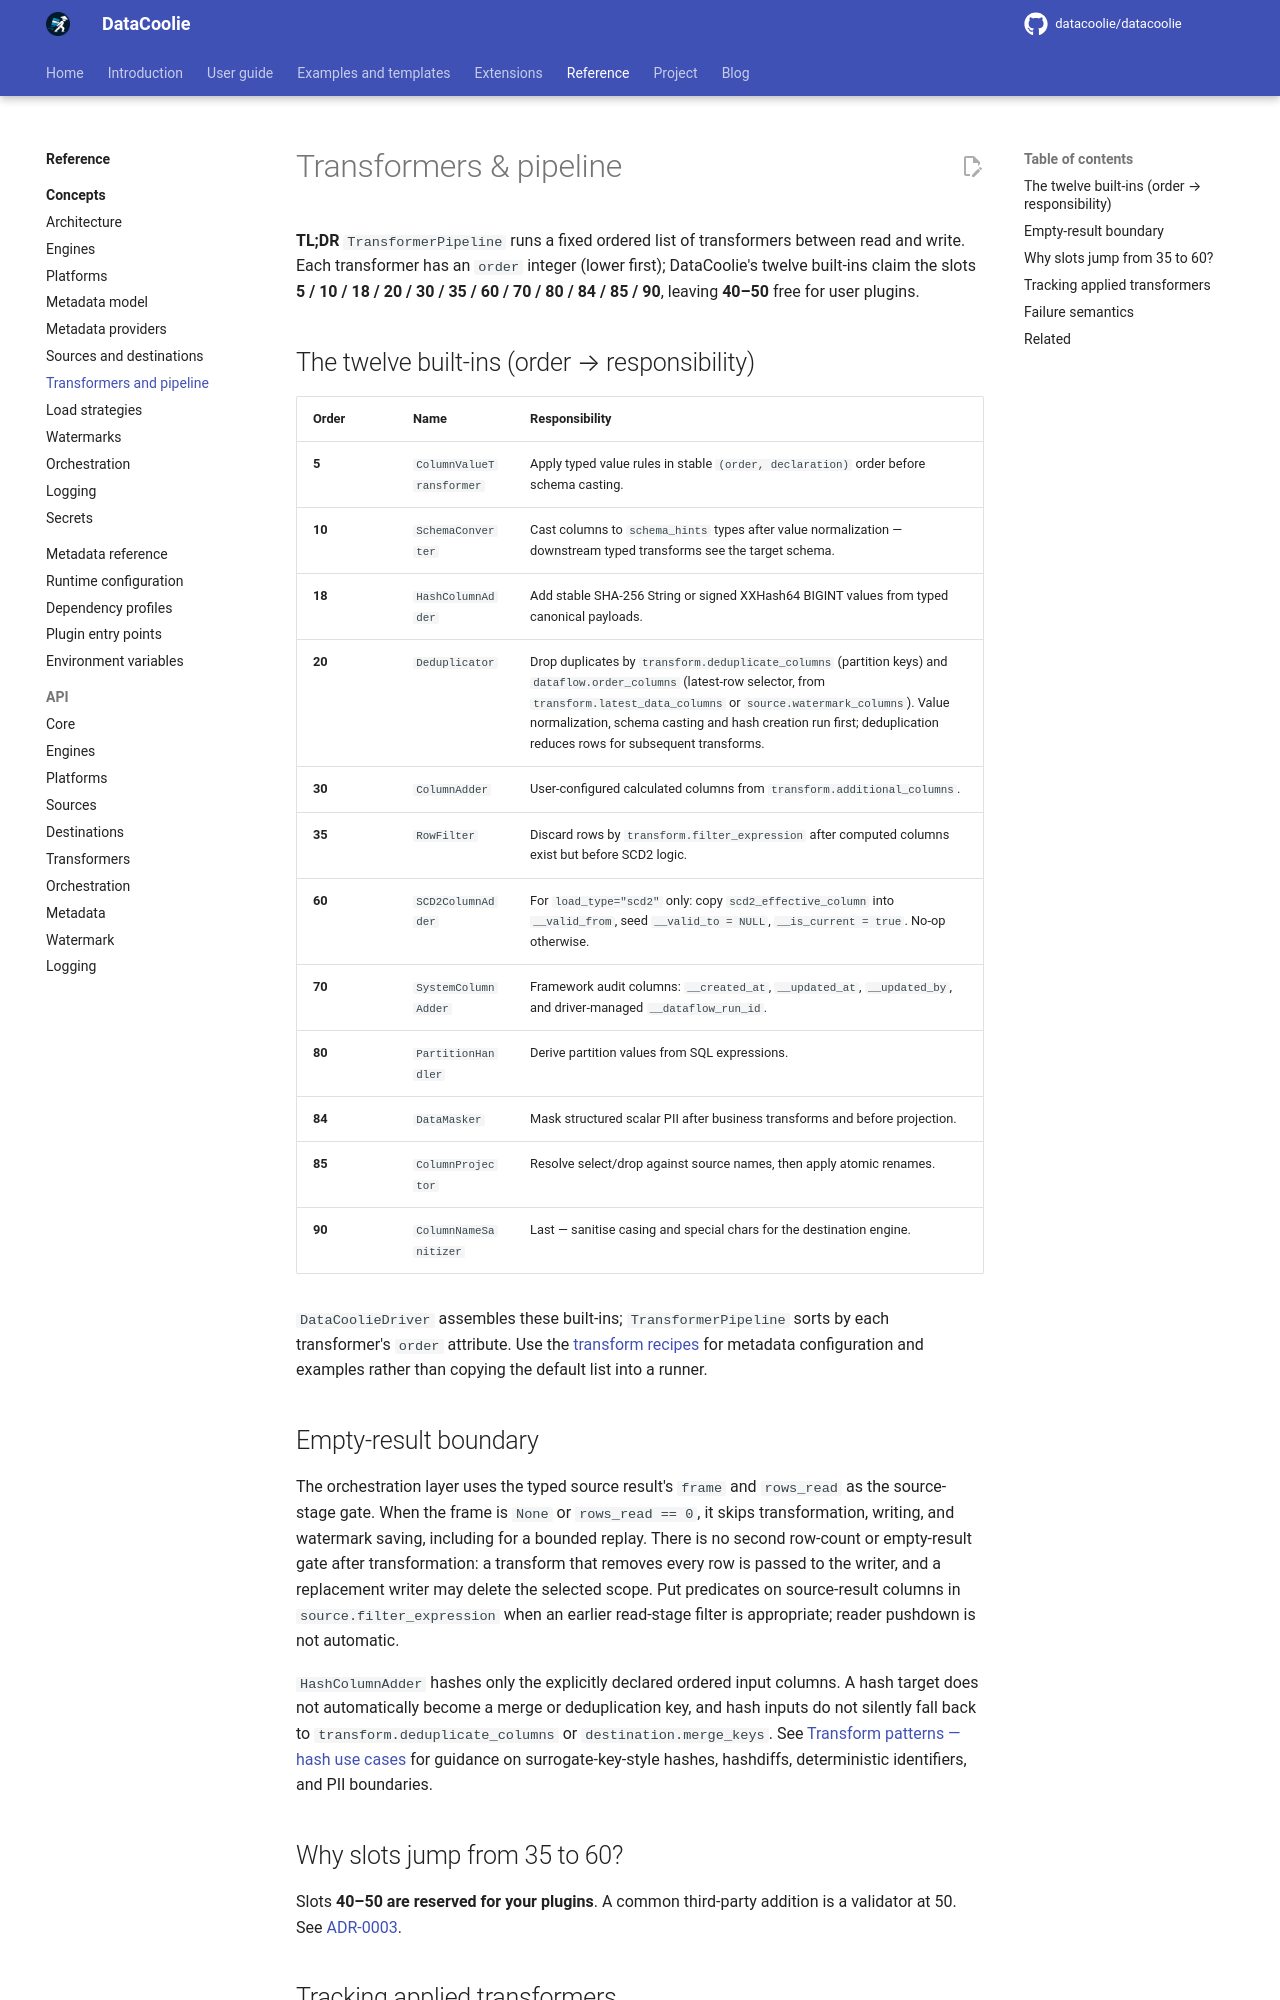

repository: datacoolie/datacoolie · page: reference/concepts/transformers-and-pipeline/index.html · generator: mkdocs

---
title: Transformers and Pipeline — DataCoolie Concepts
description: Understand transformer ordering, built-in transformers, and how the DataCoolie pipeline mutates dataframes before writing to destinations.
---

# Transformers & pipeline

**TL;DR** `TransformerPipeline` runs a fixed ordered list of transformers
between read and write. Each transformer has an `order` integer (lower first);
DataCoolie's twelve built-ins claim the slots **5 / 10 / 18 / 20 / 30 / 35 / 60 / 70 / 80 / 84 / 85 / 90**,
leaving **40–50** free for user plugins.

## The twelve built-ins (order → responsibility)

| Order | Name | Responsibility |
|---|---|---|
| **5** | `ColumnValueTransformer` | Apply typed value rules in stable `(order, declaration)` order before schema casting. |
| **10** | `SchemaConverter` | Cast columns to `schema_hints` types after value normalization — downstream typed transforms see the target schema. |
| **18** | `HashColumnAdder` | Add stable SHA-256 String or signed XXHash64 BIGINT values from typed canonical payloads. |
| **20** | `Deduplicator` | Drop duplicates by `transform.deduplicate_columns` (partition keys) and `dataflow.order_columns` (latest-row selector, from `transform.latest_data_columns` or `source.watermark_columns`). Value normalization, schema casting and hash creation run first; deduplication reduces rows for subsequent transforms. |
| **30** | `ColumnAdder` | User-configured calculated columns from `transform.additional_columns`. |
| **35** | `RowFilter` | Discard rows by `transform.filter_expression` after computed columns exist but before SCD2 logic. |
| **60** | `SCD2ColumnAdder` | For `load_type="scd2"` only: copy `scd2_effective_column` into `__valid_from`, seed `__valid_to = NULL`, `__is_current = true`. No-op otherwise. |
| **70** | `SystemColumnAdder` | Framework audit columns: `__created_at`, `__updated_at`, `__updated_by`, and driver-managed `__dataflow_run_id`. |
| **80** | `PartitionHandler` | Derive partition values from SQL expressions. |
| **84** | `DataMasker` | Mask structured scalar PII after business transforms and before projection. |
| **85** | `ColumnProjector` | Resolve select/drop against source names, then apply atomic renames. |
| **90** | `ColumnNameSanitizer` | Last — sanitise casing and special chars for the destination engine. |

`DataCoolieDriver` assembles these built-ins; `TransformerPipeline` sorts by
each transformer's `order` attribute. Use the
[transform recipes](../../guide/metadata/transform-patterns.md) for metadata
configuration and examples rather than copying the default list into a runner.

## Empty-result boundary

The orchestration layer uses the typed source result's `frame` and
`rows_read` as the source-stage gate. When the frame is `None` or
`rows_read == 0`, it skips transformation, writing, and watermark saving,
including for a bounded replay. There is no second row-count or empty-result
gate after transformation: a transform that removes every row is passed to
the writer, and a replacement writer may delete the selected scope. Put
predicates on source-result columns in `source.filter_expression` when an
earlier read-stage filter is appropriate; reader pushdown is not automatic.

`HashColumnAdder` hashes only the explicitly declared ordered input columns. A
hash target does not automatically become a merge or deduplication key, and
hash inputs do not silently fall back to `transform.deduplicate_columns` or
`destination.merge_keys`. See [Transform patterns — hash use cases](../../guide/metadata/transform-patterns.md)
for guidance on surrogate-key-style hashes, hashdiffs, deterministic
identifiers, and PII boundaries.

## Why slots jump from 35 to 60?

Slots **40–50 are reserved for your plugins**. A common third-party addition
is a validator at 50. See
[ADR-0003](../../project/decisions/0003-transformer-ordering-slots.md).
